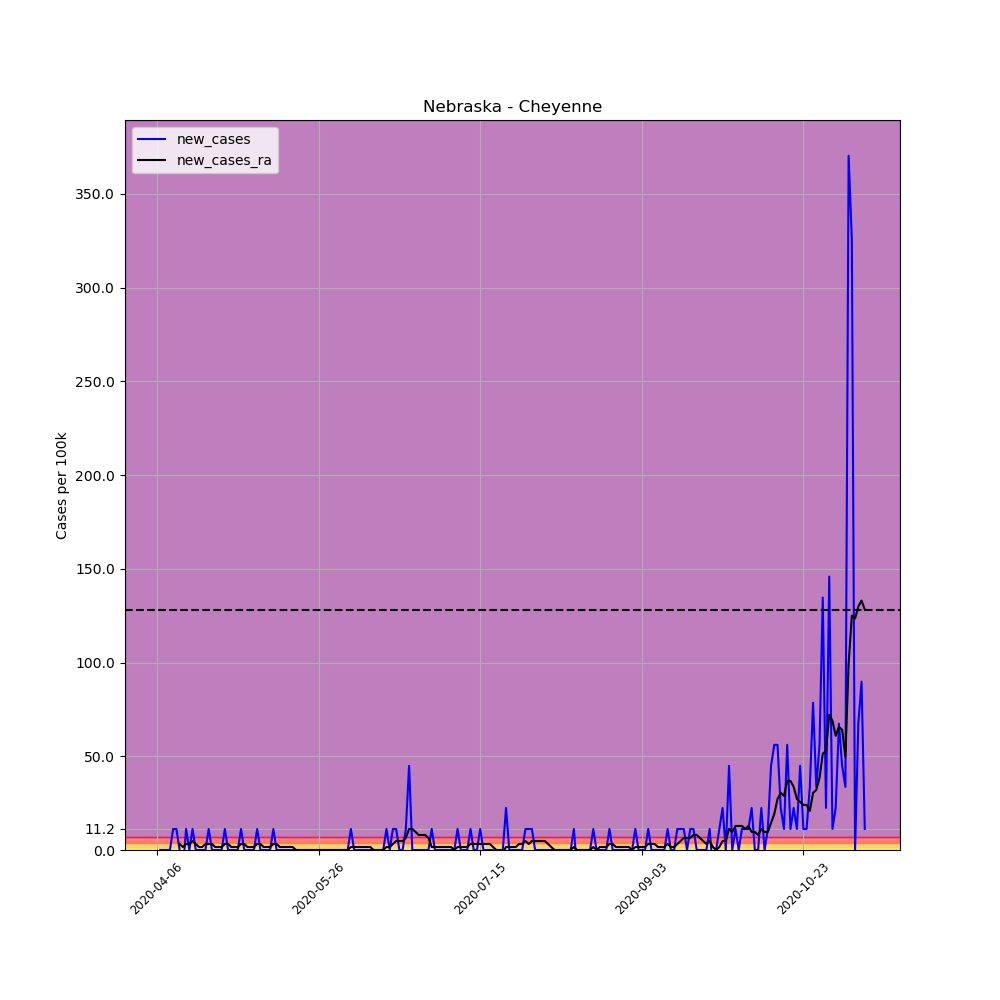

Source data for this figure (header and first rows):
, date, county, state, fips, cases, deaths, COUNTY, STNAME, CTYNAME, POPESTIMATE2019, per_100k, per_100k_ra, new_cases, new_cases_ra
570743, 2020-04-06, Cheyenne, Nebraska, 31033, 1, 0, 33, Nebraska, Cheyenne, 8910, 11.22, , , 
570744, 2020-04-07, Cheyenne, Nebraska, 31033, 1, 0, 33, Nebraska, Cheyenne, 8910, 11.22, , 0.0, 
570745, 2020-04-08, Cheyenne, Nebraska, 31033, 1, 0, 33, Nebraska, Cheyenne, 8910, 11.22, , 0.0, 
570746, 2020-04-09, Cheyenne, Nebraska, 31033, 1, 0, 33, Nebraska, Cheyenne, 8910, 11.22, , 0.0, 
570747, 2020-04-10, Cheyenne, Nebraska, 31033, 1, 0, 33, Nebraska, Cheyenne, 8910, 11.22, , 0.0, 
570748, 2020-04-11, Cheyenne, Nebraska, 31033, 2, 0, 33, Nebraska, Cheyenne, 8910, 22.45, , 11.22, 
570749, 2020-04-12, Cheyenne, Nebraska, 31033, 3, 0, 33, Nebraska, Cheyenne, 8910, 33.67, 16.03, 11.22, 
570750, 2020-04-13, Cheyenne, Nebraska, 31033, 3, 0, 33, Nebraska, Cheyenne, 8910, 33.67, 19.24, 0.0, 3.207
570751, 2020-04-14, Cheyenne, Nebraska, 31033, 2, 0, 33, Nebraska, Cheyenne, 8910, 22.45, 20.84, -11.22, 1.603
570752, 2020-04-15, Cheyenne, Nebraska, 31033, 3, 0, 33, Nebraska, Cheyenne, 8910, 33.67, 24.05, 11.22, 3.207
570753, 2020-04-16, Cheyenne, Nebraska, 31033, 3, 0, 33, Nebraska, Cheyenne, 8910, 33.67, 27.26, 0.0, 3.207
570754, 2020-04-17, Cheyenne, Nebraska, 31033, 4, 0, 33, Nebraska, Cheyenne, 8910, 44.89, 32.07, 11.22, 4.81
570755, 2020-04-18, Cheyenne, Nebraska, 31033, 4, 0, 33, Nebraska, Cheyenne, 8910, 44.89, 35.27, 0.0, 3.207
570756, 2020-04-19, Cheyenne, Nebraska, 31033, 4, 0, 33, Nebraska, Cheyenne, 8910, 44.89, 36.88, 0.0, 1.603
570757, 2020-04-20, Cheyenne, Nebraska, 31033, 4, 0, 33, Nebraska, Cheyenne, 8910, 44.89, 38.48, 0.0, 1.603
570758, 2020-04-21, Cheyenne, Nebraska, 31033, 4, 0, 33, Nebraska, Cheyenne, 8910, 44.89, 41.69, 0.0, 3.207
570759, 2020-04-22, Cheyenne, Nebraska, 31033, 5, 0, 33, Nebraska, Cheyenne, 8910, 56.12, 44.89, 11.22, 3.207
570760, 2020-04-23, Cheyenne, Nebraska, 31033, 5, 0, 33, Nebraska, Cheyenne, 8910, 56.12, 48.1, 0.0, 3.207
570761, 2020-04-24, Cheyenne, Nebraska, 31033, 5, 0, 33, Nebraska, Cheyenne, 8910, 56.12, 49.7, 0.0, 1.603
570762, 2020-04-25, Cheyenne, Nebraska, 31033, 5, 0, 33, Nebraska, Cheyenne, 8910, 56.12, 51.31, 0.0, 1.603
570763, 2020-04-26, Cheyenne, Nebraska, 31033, 5, 0, 33, Nebraska, Cheyenne, 8910, 56.12, 52.91, 0.0, 1.603
570764, 2020-04-27, Cheyenne, Nebraska, 31033, 6, 0, 33, Nebraska, Cheyenne, 8910, 67.34, 56.12, 11.22, 3.207
570765, 2020-04-28, Cheyenne, Nebraska, 31033, 6, 0, 33, Nebraska, Cheyenne, 8910, 67.34, 59.32, 0.0, 3.207
570766, 2020-04-29, Cheyenne, Nebraska, 31033, 6, 0, 33, Nebraska, Cheyenne, 8910, 67.34, 60.93, 0.0, 1.603
570767, 2020-04-30, Cheyenne, Nebraska, 31033, 6, 0, 33, Nebraska, Cheyenne, 8910, 67.34, 62.53, 0.0, 1.603
570768, 2020-05-01, Cheyenne, Nebraska, 31033, 6, 0, 33, Nebraska, Cheyenne, 8910, 67.34, 64.13, 0.0, 1.603
570769, 2020-05-02, Cheyenne, Nebraska, 31033, 7, 0, 33, Nebraska, Cheyenne, 8910, 78.56, 67.34, 11.22, 3.207
570770, 2020-05-03, Cheyenne, Nebraska, 31033, 7, 0, 33, Nebraska, Cheyenne, 8910, 78.56, 70.55, 0.0, 3.207
570771, 2020-05-04, Cheyenne, Nebraska, 31033, 7, 0, 33, Nebraska, Cheyenne, 8910, 78.56, 72.15, 0.0, 1.603
570772, 2020-05-05, Cheyenne, Nebraska, 31033, 7, 0, 33, Nebraska, Cheyenne, 8910, 78.56, 73.75, 0.0, 1.603
570773, 2020-05-06, Cheyenne, Nebraska, 31033, 7, 0, 33, Nebraska, Cheyenne, 8910, 78.56, 75.36, 0.0, 1.603
570774, 2020-05-07, Cheyenne, Nebraska, 31033, 8, 0, 33, Nebraska, Cheyenne, 8910, 89.79, 78.56, 11.22, 3.207
570775, 2020-05-08, Cheyenne, Nebraska, 31033, 8, 0, 33, Nebraska, Cheyenne, 8910, 89.79, 81.77, 0.0, 3.207
570776, 2020-05-09, Cheyenne, Nebraska, 31033, 8, 0, 33, Nebraska, Cheyenne, 8910, 89.79, 83.37, 0.0, 1.603
570777, 2020-05-10, Cheyenne, Nebraska, 31033, 8, 0, 33, Nebraska, Cheyenne, 8910, 89.79, 84.98, 0.0, 1.603
570778, 2020-05-11, Cheyenne, Nebraska, 31033, 8, 0, 33, Nebraska, Cheyenne, 8910, 89.79, 86.58, 0.0, 1.603
570779, 2020-05-12, Cheyenne, Nebraska, 31033, 9, 0, 33, Nebraska, Cheyenne, 8910, 101, 89.79, 11.22, 3.207
570780, 2020-05-13, Cheyenne, Nebraska, 31033, 9, 0, 33, Nebraska, Cheyenne, 8910, 101, 92.99, 0.0, 3.207
570781, 2020-05-14, Cheyenne, Nebraska, 31033, 9, 0, 33, Nebraska, Cheyenne, 8910, 101, 94.6, 0.0, 1.603
570782, 2020-05-15, Cheyenne, Nebraska, 31033, 9, 0, 33, Nebraska, Cheyenne, 8910, 101, 96.2, 0.0, 1.603
570783, 2020-05-16, Cheyenne, Nebraska, 31033, 9, 0, 33, Nebraska, Cheyenne, 8910, 101, 97.8, 0.0, 1.603
570784, 2020-05-17, Cheyenne, Nebraska, 31033, 9, 0, 33, Nebraska, Cheyenne, 8910, 101, 99.41, 0.0, 1.603
570785, 2020-05-18, Cheyenne, Nebraska, 31033, 9, 0, 33, Nebraska, Cheyenne, 8910, 101, 101, 0.0, 1.603
570786, 2020-05-19, Cheyenne, Nebraska, 31033, 9, 0, 33, Nebraska, Cheyenne, 8910, 101, 101, 0.0, 0.0
570787, 2020-05-20, Cheyenne, Nebraska, 31033, 9, 0, 33, Nebraska, Cheyenne, 8910, 101, 101, 0.0, 0.0
570788, 2020-05-21, Cheyenne, Nebraska, 31033, 9, 0, 33, Nebraska, Cheyenne, 8910, 101, 101, 0.0, 0.0
570789, 2020-05-22, Cheyenne, Nebraska, 31033, 9, 0, 33, Nebraska, Cheyenne, 8910, 101, 101, 0.0, 0.0
570790, 2020-05-23, Cheyenne, Nebraska, 31033, 9, 0, 33, Nebraska, Cheyenne, 8910, 101, 101, 0.0, 0.0
570791, 2020-05-24, Cheyenne, Nebraska, 31033, 9, 0, 33, Nebraska, Cheyenne, 8910, 101, 101, 0.0, 0.0
570792, 2020-05-25, Cheyenne, Nebraska, 31033, 9, 0, 33, Nebraska, Cheyenne, 8910, 101, 101, 0.0, 0.0
570793, 2020-05-26, Cheyenne, Nebraska, 31033, 9, 0, 33, Nebraska, Cheyenne, 8910, 101, 101, 0.0, 0.0
570794, 2020-05-27, Cheyenne, Nebraska, 31033, 9, 0, 33, Nebraska, Cheyenne, 8910, 101, 101, 0.0, 0.0
570795, 2020-05-28, Cheyenne, Nebraska, 31033, 9, 0, 33, Nebraska, Cheyenne, 8910, 101, 101, 0.0, 0.0
570796, 2020-05-29, Cheyenne, Nebraska, 31033, 9, 0, 33, Nebraska, Cheyenne, 8910, 101, 101, 0.0, 0.0
570797, 2020-05-30, Cheyenne, Nebraska, 31033, 9, 0, 33, Nebraska, Cheyenne, 8910, 101, 101, 0.0, 0.0
570798, 2020-05-31, Cheyenne, Nebraska, 31033, 9, 0, 33, Nebraska, Cheyenne, 8910, 101, 101, 0.0, 0.0
570799, 2020-06-01, Cheyenne, Nebraska, 31033, 9, 0, 33, Nebraska, Cheyenne, 8910, 101, 101, 0.0, 0.0
570800, 2020-06-02, Cheyenne, Nebraska, 31033, 9, 0, 33, Nebraska, Cheyenne, 8910, 101, 101, 0.0, 0.0
570801, 2020-06-03, Cheyenne, Nebraska, 31033, 9, 0, 33, Nebraska, Cheyenne, 8910, 101, 101, 0.0, 0.0
570802, 2020-06-04, Cheyenne, Nebraska, 31033, 9, 0, 33, Nebraska, Cheyenne, 8910, 101, 101, 0.0, 0.0
... 160 more rows
